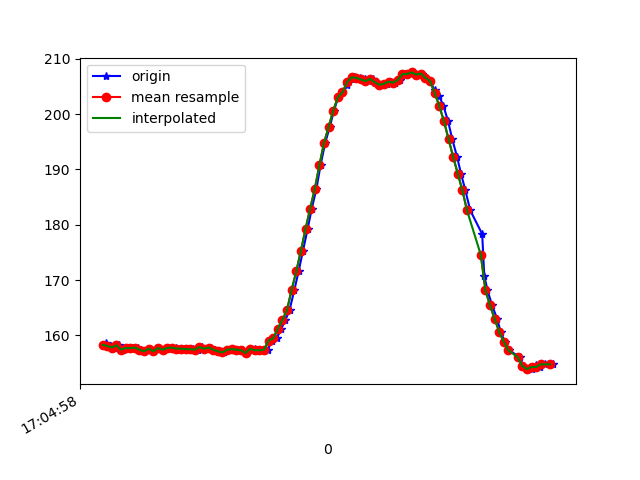

The file beside this chart, header and first rows:
1618851898835, 1547594730771233, 158.59375, -272.65625, -61.42578
1618851898839, 1547594748626196, 158, -273.2, -60.94
1618851898856, 1547594767671489, 158.1, -272.9, -61.04
1618851898870, 1547594786747304, 157.8, -272.7, -61.13
1618851898890, 1547594805823119, 158.2, -273.1, -61.33
1618851898907, 1547594824898934, 157.4, -273.1, -60.74
1618851898929, 1547594844493611, 157.7, -273.4, -61.13
1618851898948, 1547594862928478, 157.7, -273, -60.64
1618851898973, 1547594882797847, 157.8, -273.2, -61.72
1618851898985, 1547594901263236, 157.4, -273.4, -61.43
1618851899004, 1547594920430615, 157.1, -273.6, -60.64
1618851899023, 1547594939475909, 157.6, -272.7, -60.06
1618851899043, 1547594958490681, 157.1, -272.9, -59.96
1618851899062, 1547594977566496, 157.7, -273, -60.64
1618851899080, 1547594996581268, 157.3, -273.6, -61.13
1618851899098, 1547595015657083, 157.5, -273.3, -60.25
1618851899119, 1547595034641334, 157.7, -272.9, -60.06
1618851899137, 1547595053686628, 157.8, -272.3, -60.35
1618851899155, 1547595072701400, 157.6, -272.9, -60.45
1618851899175, 1547595091716172, 157.6, -272.9, -61.13
1618851899193, 1547595110791987, 157.5, -272.9, -61.13
1618851899214, 1547595129928845, 157.5, -272.1, -61.13
1618851899233, 1547595148913096, 157.4, -273.3, -61.62
1618851899252, 1547595167988911, 157.9, -272.8, -61.04
1618851899270, 1547595187003683, 157.6, -273.1, -61.04
1618851899291, 1547595206018455, 157.8, -272.9, -61.33
1618851899308, 1547595225033228, 157.4, -273.2, -61.43
1618851899326, 1547595244078521, 157.1, -273.6, -61.43
1618851899348, 1547595263032251, 156.9, -273.5, -60.74
1618851899367, 1547595282047023, 157.4, -273.4, -61.13
1618851899384, 1547595301153359, 157.5, -272.9, -61.13
1618851899403, 1547595320137610, 157.4, -273.4, -61.43
1618851899423, 1547595339152383, 157.3, -273, -61.43
1618851899441, 1547595358228198, 156.8, -273.4, -61.13
1618851899460, 1547595377426098, 157.6, -273.4, -61.72
1618851899479, 1547595396410349, 157.5, -272.9, -61.72
1618851899499, 1547595415486164, 157.3, -273.8, -60.94
1618851899518, 1547595434500936, 157.3, -273.4, -61.13
1618851899536, 1547595453637794, 157.4, -273.6, -61.13
1618851899556, 1547595472499959, 159.1, -273.2, -61.13
1618851899575, 1547595491514732, 159.5, -273, -60.64
1618851899595, 1547595510773674, 161.2, -272.9, -61.13
1618851899613, 1547595529574798, 162.8, -273.3, -60.45
1618851899631, 1547595548650613, 164.6, -273.5, -61.04
1618851899652, 1547595567634864, 168.3, -274.3, -59.96
1618851899670, 1547595586680157, 171.6, -274.8, -59.28
1618851899689, 1547595605755972, 175.3, -275.2, -58.01
1618851899709, 1547595624770744, 179.2, -275.0, -56.25
1618851899727, 1547595643785517, 182.9, -276.4, -54.79
1618851899747, 1547595662830810, 186.4, -277.2, -52.25
1618851899765, 1547595681784540, 190.7, -279, -49.51
1618851899785, 1547595700890876, 194.7, -280.7, -46.88
1618851899805, 1547595719966691, 197.7, -281.6, -43.65
1618851899823, 1547595738981463, 200.6, -282.4, -39.84
1618851899842, 1547595757965714, 203, -283.3, -35.35
1618851899860, 1547595777041529, 203.9, -284.2, -30.86
1618851899881, 1547595796117344, 205.3, -284.3, -27.25
1618851899899, 1547595815193159, 206.2, -284.5, -23.44
1618851899916, 1547595834268974, 206.6, -284.5, -19.92
1618851899937, 1547595853100619, 206.5, -283.4, -17.58
1618851899957, 1547595872329040, 206.2, -283.6, -14.84
... 41 more rows
